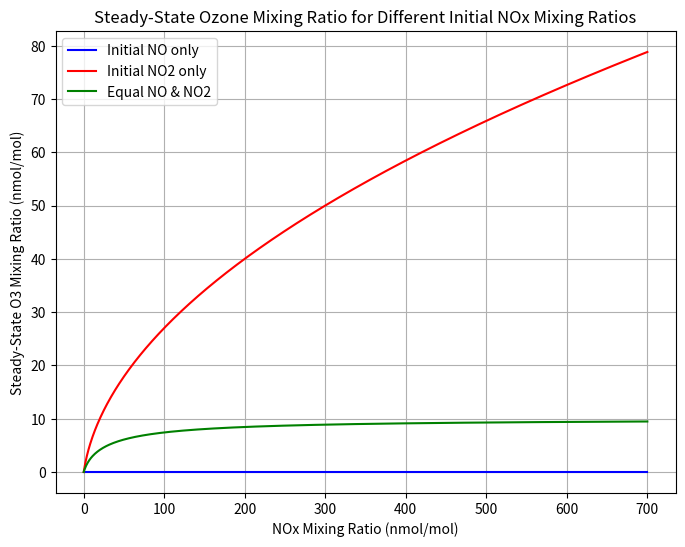

Generate this figure with matplotlib:
import numpy as np
import matplotlib.pyplot as plt

#Constands
O3_0 = 0


# steady-state ozone equation
def steady_state_ozone(NO, NO2, alpha=10):
    return -0.5 * (NO - O3_0 + alpha) + 0.5 * np.sqrt((NO - O3_0 + alpha) ** 2 + 4 * alpha * (NO2 + O3_0))

#  NOx range and conditions
NOx_values = np.linspace(0, 700, 700)
O3_case1 = steady_state_ozone(NOx_values, np.zeros_like(NOx_values))  # Initial NO only
O3_case2 = steady_state_ozone(np.zeros_like(NOx_values), NOx_values)  # Initial NO2 only
O3_case3 = steady_state_ozone(NOx_values / 2, NOx_values / 2)  # Equal NO and NO2

# Plotting
plt.figure(figsize=(8, 6))
plt.plot(NOx_values, O3_case1, label='Initial NO only', color='blue')
plt.plot(NOx_values, O3_case2, label='Initial NO2 only', color='red')
plt.plot(NOx_values, O3_case3, label='Equal NO & NO2', color='green')

plt.xlabel("NOx Mixing Ratio (nmol/mol)")
plt.ylabel("Steady-State O3 Mixing Ratio (nmol/mol)")
plt.title("Steady-State Ozone Mixing Ratio for Different Initial NOx Mixing Ratios")
plt.legend()
plt.grid()
plt.show()


